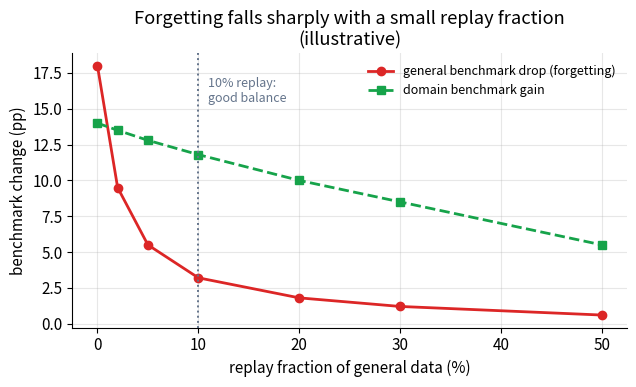

This chart was generated by the following Python code: (Note: this script raises an exception after producing the figure.)
import matplotlib; matplotlib.use('Agg')
import matplotlib.pyplot as plt
import numpy as np

OUT = "/private/tmp/claude-501/-Users-xingao-Projects-Neurarch/65adcdb4-d882-4642-bf5c-d42bf1be1f61/scratchpad/awesome-llm-system-design/book/continued-pretraining/assets/"

plt.rcParams.update({
    'figure.dpi': 130, 'font.size': 11,
    'axes.grid': True, 'grid.alpha': 0.3,
    'axes.spines.top': False, 'axes.spines.right': False,
    'figure.autolayout': True
})
BLUE, ORANGE, GREEN, RED, GRAY = '#2563eb', '#ea7317', '#16a34a', '#dc2626', '#64748b'

# --- 1. Catastrophic forgetting vs replay ratio ---
fig, ax = plt.subplots(figsize=(6.5, 4.0))
replay = np.array([0.0, 0.02, 0.05, 0.10, 0.20, 0.30, 0.50])
# forgetting (drop in general benchmark %, higher is worse)
forget  = np.array([18.0, 9.5, 5.5, 3.2, 1.8, 1.2, 0.6])
# domain gain (improvement on domain benchmark %, higher is better)
gain    = np.array([14.0, 13.5, 12.8, 11.8, 10.0, 8.5, 5.5])

ax.plot(replay * 100, forget, 'o-', color=RED,    lw=2, label='general benchmark drop (forgetting)')
ax.plot(replay * 100, gain,   's--', color=GREEN,  lw=2, label='domain benchmark gain')
ax.axvline(10, color=GRAY, ls=':', lw=1.4)
ax.text(11, 15.5, '10% replay:\ngood balance', color=GRAY, fontsize=9)
ax.set_xlabel('replay fraction of general data (%)')
ax.set_ylabel('benchmark change (pp)')
ax.set_title('Forgetting falls sharply with a small replay fraction\n(illustrative)')
ax.legend(fontsize=9, frameon=False)
fig.savefig(OUT + 'fig-forgetting-vs-replay.png')
plt.close(fig)
print('wrote fig-forgetting-vs-replay.png')

# --- 2. Context length vs memory and compute cost ---
fig, ax = plt.subplots(figsize=(7.0, 4.2))
L = np.array([4, 8, 16, 32, 64, 128])  # in thousands of tokens
kv_mem   = L ** 1      # linear in L (relative units)
attn_flops = (L ** 2) / (L[0] ** 2)  # quadratic, normalized to 4K=1

ax.plot(L, kv_mem / kv_mem[0],    'o-',  color=BLUE,   lw=2, label='KV-cache memory (linear in L)')
ax.plot(L, attn_flops,            's--', color=RED,    lw=2, label='prefill attention FLOPs (quadratic in L)')

for lv, km, af in zip(L, kv_mem / kv_mem[0], attn_flops):
    ax.annotate(f'{af:.0f}x', (lv, af), xytext=(0, 6), textcoords='offset points',
                ha='center', fontsize=8, color=RED)

ax.set_xticks(L)
ax.set_xticklabels([f'{v}K' for v in L])
ax.set_xlabel('context length')
ax.set_ylabel('relative cost (4K = 1x)')
ax.set_title('KV-cache grows linearly; prefill attention grows quadratically\n(illustrative, both normalized to 4K = 1x)')
ax.legend(fontsize=9, frameon=False)
fig.savefig(OUT + 'fig-context-length-memory.png')
plt.close(fig)
print('wrote fig-context-length-memory.png')

# --- 3. Needle-in-a-haystack recall by depth and method ---
depths = np.array([0, 10, 20, 30, 40, 50, 60, 70, 80, 90, 100])  # % depth in context

def recall_curve(near_end_boost, mid_dip, scale):
    """Illustrative recall curve: high at ends, lower in the middle."""
    mid = np.abs(depths - 50) / 50.0
    r = scale * (0.5 + 0.4 * mid + near_end_boost * (depths < 5).astype(float) * 0.05
                 - mid_dip * np.exp(-((depths - 50)**2) / 600))
    return np.clip(r, 0.0, 1.0)

recall_naive  = recall_curve(0.1, 0.45, 0.70)   # naive extension, bad middle
recall_pi     = recall_curve(0.05, 0.25, 0.82)  # linear PI, better but still mid-dip
recall_yarn   = recall_curve(0.02, 0.10, 0.92)  # YaRN, good overall
recall_strong = recall_curve(0.01, 0.04, 0.97)  # strong model (e.g. Llama 3 128K)

fig, ax = plt.subplots(figsize=(7.0, 4.2))
ax.plot(depths, recall_naive,  'o-',  color=RED,    lw=2, label='naive extrapolation (no RoPE rescale)')
ax.plot(depths, recall_pi,     's--', color=ORANGE,  lw=2, label='linear position interpolation')
ax.plot(depths, recall_yarn,   'd-',  color=BLUE,   lw=2, label='YaRN (non-uniform + temp correction)')
ax.plot(depths, recall_strong, '^--', color=GREEN,  lw=2, label='staged extension (Llama 3 style)')
ax.axvspan(35, 65, alpha=0.07, color=GRAY)
ax.text(38, 0.30, 'lost-in-the-middle\nzone', color=GRAY, fontsize=8.5)
ax.set_xlabel('needle depth in context (%)')
ax.set_ylabel('recall')
ax.set_ylim(0.0, 1.05)
ax.set_title('Needle-in-a-haystack recall by position depth and method\n(illustrative; real models show sharper mid-dip)')
ax.legend(fontsize=9, frameon=False, loc='lower center')
fig.savefig(OUT + 'fig-niah-recall-by-method.png')
plt.close(fig)
print('wrote fig-niah-recall-by-method.png')

# --- 4. RoPE effective frequency scaling by dimension ---
d = 64  # head dimension
dims = np.arange(0, d // 2)  # 0 .. 31
b_orig = 10000
s = 16  # length scale factor (e.g., 8K -> 128K)

theta_orig = b_orig ** (-2 * dims / d)

# Linear PI: divide all by s
theta_pi = theta_orig / s

# NTK-ABF: raise base
b_abf = b_orig * (s ** (d / (d - 2)))
theta_abf = b_abf ** (-2 * dims / d)

# YaRN: ramp - low-freq (high i) interpolated, high-freq (low i) left near-unscaled
# simplified: gamma = 1 for i < threshold, 0 for i > threshold, ramp in between
alpha, beta = 1.0, 32.0  # typical YaRN params
r = 2 * np.pi * theta_orig / 1.0  # wavelength relative to L_orig
gamma = np.where(r < alpha, 0.0, np.where(r > beta, 1.0, (r - alpha) / (beta - alpha)))
theta_yarn = gamma * theta_orig + (1 - gamma) * theta_orig / s

fig, ax = plt.subplots(figsize=(7.5, 4.2))
ax.semilogy(dims, theta_orig, '-',   color=GRAY,   lw=2, alpha=0.7, label='original (no extension)')
ax.semilogy(dims, theta_pi,   '--',  color=ORANGE,  lw=2, label='linear PI (uniform / s)')
ax.semilogy(dims, theta_abf,  '-.',  color=RED,    lw=2, label='NTK-ABF (raise base)')
ax.semilogy(dims, theta_yarn, '-',   color=BLUE,   lw=2.5, label='YaRN (spare high-freq dims)')

ax.axvspan(0, 8, alpha=0.07, color=GREEN)
ax.text(0.5, theta_orig[0] * 0.3, 'high-freq\n(local)', color=GREEN, fontsize=8.5)
ax.axvspan(22, 31, alpha=0.07, color=BLUE)
ax.text(23, theta_orig[-1] * 8, 'low-freq\n(global)', color=BLUE, fontsize=8.5)

ax.set_xlabel('RoPE dimension index i')
ax.set_ylabel('effective frequency (log scale)')
ax.set_title('How each method rescales RoPE frequencies across dimensions\n(illustrative, s=16, d=64 head dim)')
ax.legend(fontsize=9, frameon=False)
fig.savefig(OUT + 'fig-rope-frequency-scaling.png')
plt.close(fig)
print('wrote fig-rope-frequency-scaling.png')

print("all 4 figures written")
